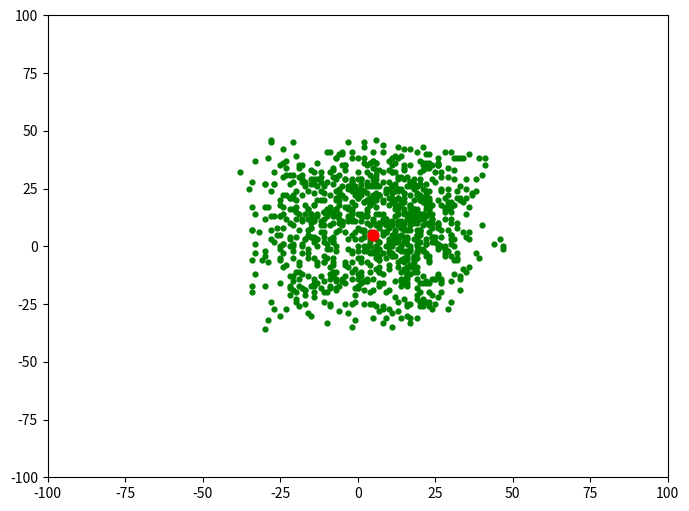

Write the Python code that produced this figure.
import numpy as np
import matplotlib.pyplot as plt

#figure.figsize : 8, 6 # 视图窗口大小，英寸表示
plt.rcParams['figure.figsize'] = [8,6]

x1_range = [-100,100]
x2_range = [-100,100]

population = []

def populate(features,size = 1000):
    initial = []
    for _ in range(size):
        entity = []
        for feature in features:
            val = np.random.randint(*feature)
            entity.append(val)
        initial.append(entity)
    return np.array(initial)

virus = np.array([5,5])

def fitness(population,virus,size = 100):
    scores = []
    for index,entity in enumerate(population):
        score = np.sum((entity-virus)**2)
        scores.append((score,index))
    scores = sorted(scores)[:size]
    return np.array(scores)[:,1]

def draw(population,virus):
    plt.xlim((-100,100))
    plt.ylim((-100,100))
    plt.scatter(population[:,0],population[:,1],c='green',s=12)
    plt.scatter(virus[0],virus[1],c='red',s=60)
    plt.show()

def reduction(population,virus,size = 100):
    fittest = fitness(population,virus,size)
    new_pop = []
    for item in fittest:
        new_pop.append(population[item])
    return np.array(new_pop)

def cross(population,size = 1000):
    new_pop = []
    for _ in range(size):
        p = population[np.random.randint(0,len(population))]
        m = population[np.random.randint(0,len(population))]
        entity = []
        entity.append(*p[:len(p)//2])
        entity.append(*m[len(m)//2:])
        new_pop.append(entity)
    return np.array(new_pop)

def mutate(population):
    return population + np.random.randint(-10,10,2000).reshape(1000,2)

population = populate([x1_range,x2_range],1000)

def cycle(population,virus,gens = 1):
    for _ in range(gens):
        population = reduction(population,virus,100)
        population = cross(population,1000)
        population = mutate(population)

    return population

population = cycle(population,virus)
draw(population,virus)
